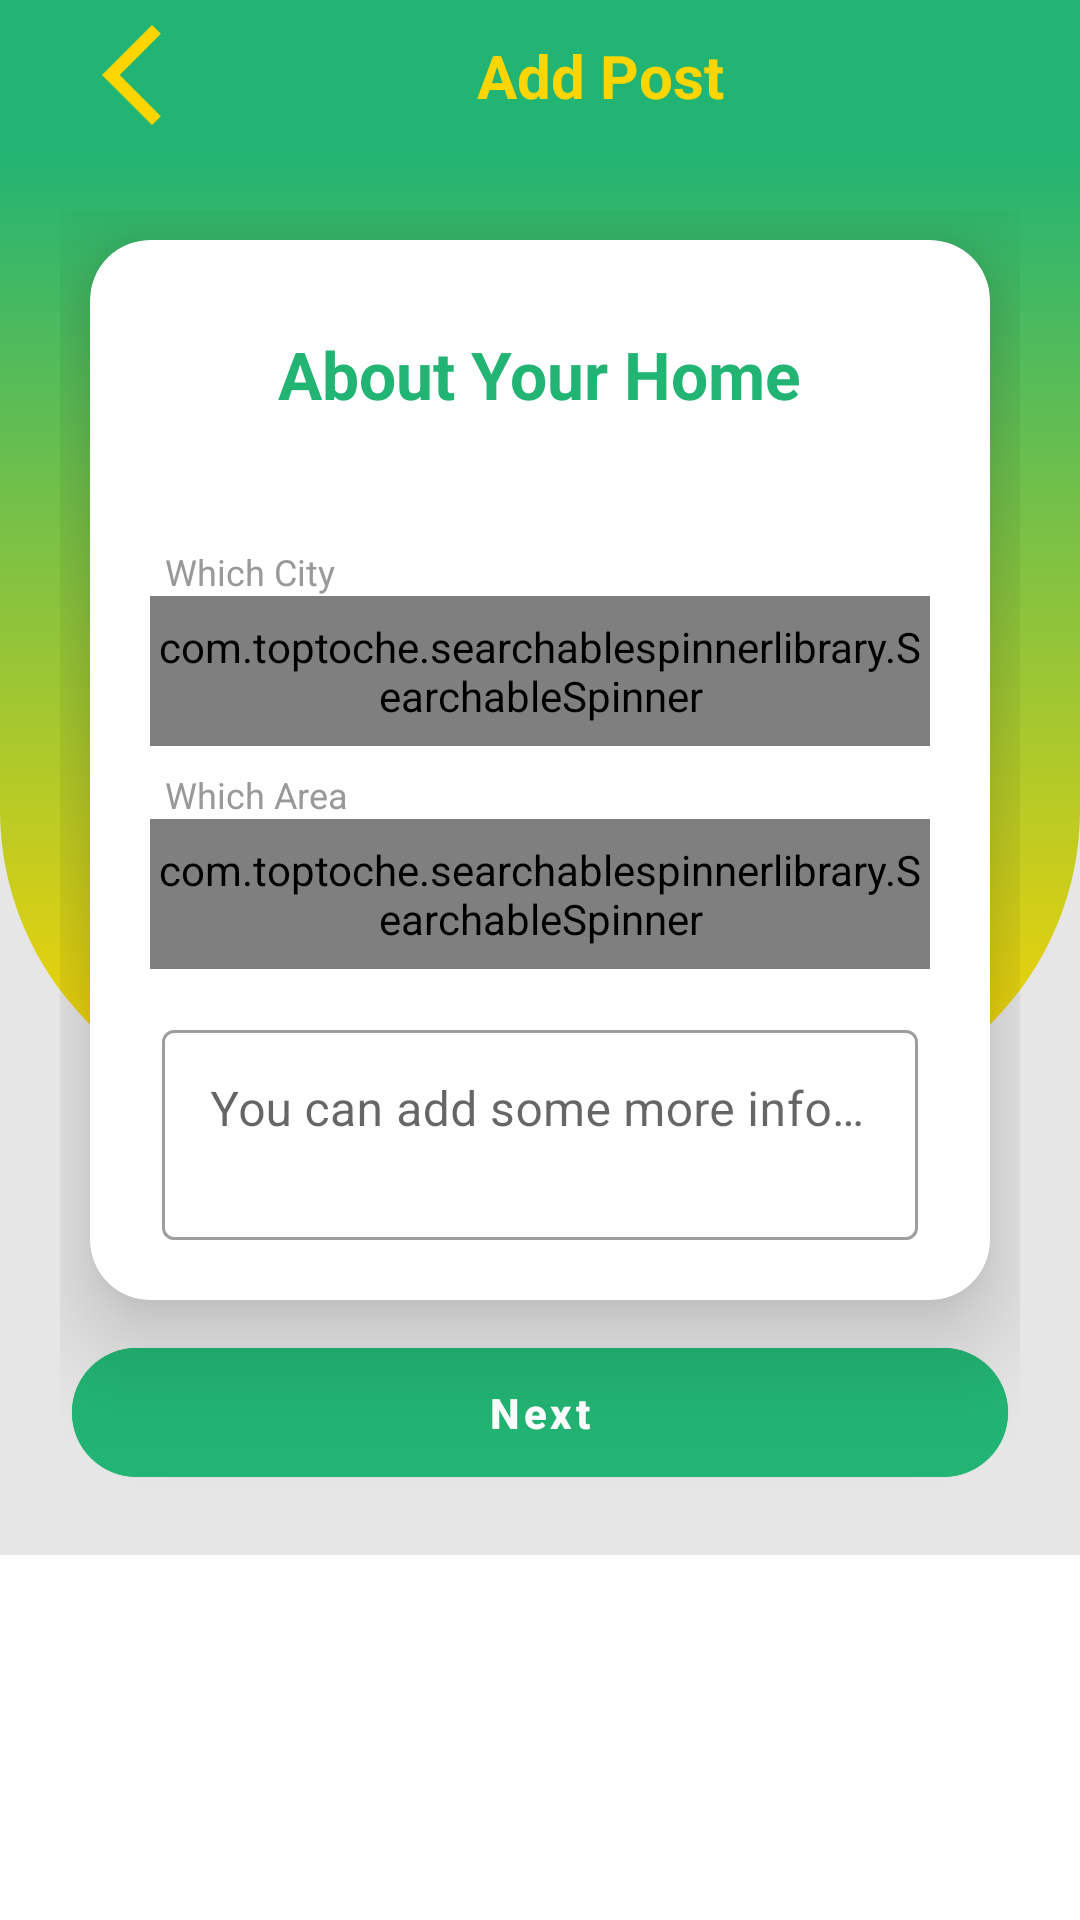

Here is an Android app screen rendered from its layout file. Give the layout XML and the strings, colors and styles it references.
<!-- AndroidManifest.xml: application theme Theme.HOMEKODE -->
<!-- res/layout/activity_addpost6.xml -->
<?xml version="1.0" encoding="utf-8"?>
<androidx.constraintlayout.widget.ConstraintLayout xmlns:android="http://schemas.android.com/apk/res/android"
    xmlns:app="http://schemas.android.com/apk/res-auto"
    xmlns:tools="http://schemas.android.com/tools"
    android:layout_width="match_parent"
    android:layout_height="match_parent"
    tools:context=".Users.Activities.AddpostActivity6">



    <androidx.constraintlayout.widget.ConstraintLayout
        android:id="@+id/constraintLayout"
        android:layout_width="match_parent"
        android:layout_height="50dp"
        android:background="@color/bg_green"
        app:layout_constraintEnd_toEndOf="parent"
        app:layout_constraintStart_toStartOf="parent"
        app:layout_constraintTop_toTopOf="parent">

        <ImageView
            android:id="@+id/imageView2"
            android:layout_width="40dp"
            android:layout_height="40dp"
            android:layout_marginStart="24dp"
            android:onClick="back6"
            android:src="@drawable/ic_back"
            app:layout_constraintBottom_toBottomOf="parent"
            app:layout_constraintStart_toStartOf="parent"
            app:layout_constraintTop_toTopOf="parent" />

        <TextView
            android:layout_width="0dp"
            android:layout_height="wrap_content"
            android:layout_marginEnd="24dp"
            android:gravity="center"
            android:text="Add Post"
            android:textColor="@color/bg_yellow"
            android:textSize="20dp"
            android:textStyle="bold"
            app:layout_constraintBottom_toBottomOf="@+id/imageView2"
            app:layout_constraintEnd_toEndOf="parent"
            app:layout_constraintStart_toEndOf="@+id/imageView2"
            app:layout_constraintTop_toTopOf="@+id/imageView2" />

    </androidx.constraintlayout.widget.ConstraintLayout>
    <ScrollView
        android:layout_width="0dp"
        android:layout_height="0dp"
        app:layout_constraintBottom_toBottomOf="parent"
        app:layout_constraintEnd_toEndOf="parent"
        app:layout_constraintStart_toStartOf="parent"
        app:layout_constraintTop_toBottomOf="@+id/constraintLayout">

        <RelativeLayout
            android:id="@+id/relativeLayout"
            android:layout_width="match_parent"
            android:layout_height="wrap_content"
            android:background="@color/grey_10">

            <View
                android:layout_width="match_parent"
                android:layout_height="320dp"
                android:background="@drawable/bg_view" />

            <ScrollView
                android:layout_width="match_parent"
                android:layout_height="wrap_content">

                <LinearLayout
                    android:layout_width="match_parent"
                    android:layout_height="match_parent"
                    android:layout_centerInParent="true"
                    android:orientation="vertical"
                    android:padding="@dimen/spacing_mlarge">

                    <androidx.cardview.widget.CardView
                        android:layout_width="match_parent"
                        android:layout_height="wrap_content"
                        android:layout_margin="@dimen/spacing_middle"
                        android:visibility="visible"
                        app:cardCornerRadius="20dp"
                        app:cardElevation="20dp">


                        <LinearLayout
                            android:layout_width="match_parent"
                            android:layout_height="wrap_content"
                            android:orientation="vertical"
                            android:padding="@dimen/spacing_mlarge">

                            <TextView
                                android:layout_width="wrap_content"
                                android:layout_height="wrap_content"
                                android:layout_gravity="center_horizontal"
                                android:layout_marginTop="@dimen/spacing_middle"
                                android:layout_marginBottom="@dimen/spacing_xlarge"
                                android:text="About Your Home"
                                android:textAppearance="@style/Base.TextAppearance.AppCompat.Large"
                                android:textColor="@color/bg_green"
                                android:textStyle="bold" />
                            <TextView
                                android:layout_width="wrap_content"
                                android:layout_height="wrap_content"
                                android:gravity="center_horizontal"
                                android:layout_marginTop="8dp"
                                android:text="Which City"
                                android:paddingLeft="5dp"
                                android:textAlignment="center"
                                android:textAppearance="@style/Base.TextAppearance.AppCompat.Caption"
                                android:textColor="@color/grey_40" />

                            <com.toptoche.searchablespinnerlibrary.SearchableSpinner
                                android:layout_width="match_parent"
                                android:layout_height="50dp"
                                android:entries="@array/city"
                                android:id="@+id/spinner_city"/>
                            <TextView
                                android:layout_width="wrap_content"
                                android:layout_height="wrap_content"
                                android:gravity="center_horizontal"
                                android:layout_marginTop="8dp"
                                android:text="Which Area"
                                android:paddingLeft="5dp"
                                android:textAlignment="center"
                                android:textAppearance="@style/Base.TextAppearance.AppCompat.Caption"
                                android:textColor="@color/grey_40" />

                            <com.toptoche.searchablespinnerlibrary.SearchableSpinner
                                android:layout_width="match_parent"
                                android:layout_height="50dp"
                                android:entries="@array/Area"
                                android:id="@+id/spinner_area"/>

                            <com.google.android.material.textfield.TextInputLayout
                                style="@style/Widget.MaterialComponents.TextInputLayout.OutlinedBox"
                                android:layout_width="match_parent"
                                android:layout_height="wrap_content"
                                android:layout_marginLeft="4dp"
                                android:layout_marginTop="@dimen/spacing_large"
                                android:layout_marginRight="4dp"
                                app:layout_constraintEnd_toEndOf="parent"
                                app:layout_constraintStart_toStartOf="parent"
                                app:layout_constraintTop_toBottomOf="@+id/inputLayoutEmail">

                                <EditText
                                    android:id="@+id/editdetail"
                                    android:layout_width="match_parent"
                                    android:layout_height="70dp"
                                    android:hint="You can add some more info here"
                                    android:gravity="start"
                                    android:inputType="textEmailAddress"
                                    android:textColorHint="@color/bg_green" />

                            </com.google.android.material.textfield.TextInputLayout>



                        </LinearLayout>

                    </androidx.cardview.widget.CardView>

                    <com.google.android.material.button.MaterialButton
                        android:id="@+id/signUpBtn"
                        android:layout_width="match_parent"
                        android:layout_height="55dp"
                        android:layout_marginLeft="4dp"
                        android:layout_marginTop="0dp"
                        android:layout_marginRight="4dp"
                        android:backgroundTint="@color/bg_green"
                        android:text="Next"
                        android:onClick="next8"
                        android:textAllCaps="false"
                        android:textColor="@android:color/white"
                        android:textStyle="bold"
                        app:cornerRadius="@dimen/spacing_xlarge" />
                    
                    
                    

                </LinearLayout>
            </ScrollView>
        </RelativeLayout>
    </ScrollView>




</androidx.constraintlayout.widget.ConstraintLayout>
<!-- resources referenced by this layout -->
<resources>
  <string-array name="city">
          <item>Select District</item>
          <item>Bagerhat</item>
          <item>Bandarban</item>
          <item>Barguna</item>
          <item>Barishal</item>
          <item>Bhola</item>
          <item>Bogura</item>
          <item>Brahmanbaria</item>
          <item>Chandpur</item>
          <item>Chapai Nawabganj</item>
          <item>Chattogram</item>
          <item>Chuadanga</item>
          <item>Cox Bazar</item>
          <item>Cumilla</item>
          <item>Dhaka</item>
          <item>Dinajpur</item>
          <item>Faridpur</item>
          <item>Feni</item>
          <item>Gaibandha</item>
          <item>Gazipur</item>
          <item>Gopalganj</item>
          <item>Habiganj</item>
          <item>Jamalpur</item>
          <item>Jashore</item>
          <item>Jhalakathi</item>
          <item>Jhenaidah</item>
          <item>Joypurhat</item>
          <item>Khagrachhari</item>
          <item>Khulna</item>
          <item>Kishoreganj</item>
          <item>Kurigram</item>
          <item>Kushtia</item>
          <item>Lakshmipur</item>
          <item>Lalmonirhat</item>
          <item>Madaripur</item>
          <item>Magura</item>
          <item>Manikganj</item>
          <item>Meherpur</item>
          <item>Moulvibazar</item>
          <item>Munshiganj</item>
          <item>Mymensingh</item>
          <item>Naogaon</item>
          <item>Narail</item>
          <item>Narayanganj</item>
          <item>Narsingdi</item>
          <item>Natore</item>
          <item>Netrakona</item>
          <item>Nilphamari</item>
          <item>Noakhali</item>
          <item>Pabna</item>
          <item>Panchagarh</item>
          <item>Patuakhali</item>
          <item>Pirojpur</item>
          <item>Rajbari</item>
          <item>Rajshahi</item>
          <item>Rangamati</item>
          <item>Rangpur</item>
          <item>Satkhira</item>
          <item>Shariatpur</item>
          <item>Sherpur</item>
          <item>Sirajganj</item>
          <item>Sunamganj</item>
          <item>Sylhet</item>
          <item>Tangail</item>
          <item>Thakurgaon</item>
      </string-array>
  <color name="bg_green">#22b473</color>
  <color name="bg_yellow">#FFD500</color>
  <color name="grey_10">#e6e6e6</color>
  <color name="grey_40">#999999</color>
  <dimen name="spacing_large">15dp</dimen>
  <dimen name="spacing_middle">10dp</dimen>
  <dimen name="spacing_mlarge">20dp</dimen>
  <dimen name="spacing_xlarge">35dp</dimen>
  <!-- drawable bg_view (drawable) -->
  <?xml version="1.0" encoding="utf-8"?>
  <shape android:shape="rectangle" xmlns:android="http://schemas.android.com/apk/res/android">
  
  
      <corners android:bottomLeftRadius="100dp"
               android:bottomRightRadius="100dp"/>
  
  
      <gradient
          android:startColor="@color/bg_green"
          android:endColor="@color/bg_yellow"
          android:angle="270"
        >
  
      </gradient>
  
  </shape>
    
  
  
  
      
  
  <!-- drawable ic_back (drawable) -->
  <vector android:height="24dp" android:tint="@color/bg_yellow"
      android:viewportHeight="24" android:viewportWidth="24"
      android:width="24dp" xmlns:android="http://schemas.android.com/apk/res/android">
      <path android:fillColor="@android:color/white" android:pathData="M17.77,3.77l-1.77,-1.77l-10,10l10,10l1.77,-1.77l-8.23,-8.23z"/>
  </vector>
  <style name="Theme.HOMEKODE" parent="Theme.MaterialComponents.Light.NoActionBar">
          
          <item name="colorPrimary">@color/bg_green</item>
          <item name="colorPrimaryVariant">@color/bg_green</item>
          <item name="colorOnPrimary">@color/white</item>
          
          <item name="colorSecondary">@color/teal_200</item>
          <item name="colorSecondaryVariant">@color/teal_700</item>
          <item name="colorOnSecondary">@color/black</item>
          
          <item name="android:statusBarColor" tools:targetApi="l">?attr/colorPrimaryVariant</item>
          
      </style>
  <color name="white">#FFFFFFFF</color>
  <color name="teal_200">#80CBC4</color>
  <color name="teal_700">#00796B</color>
  <color name="black">#FF000000</color>
</resources>
